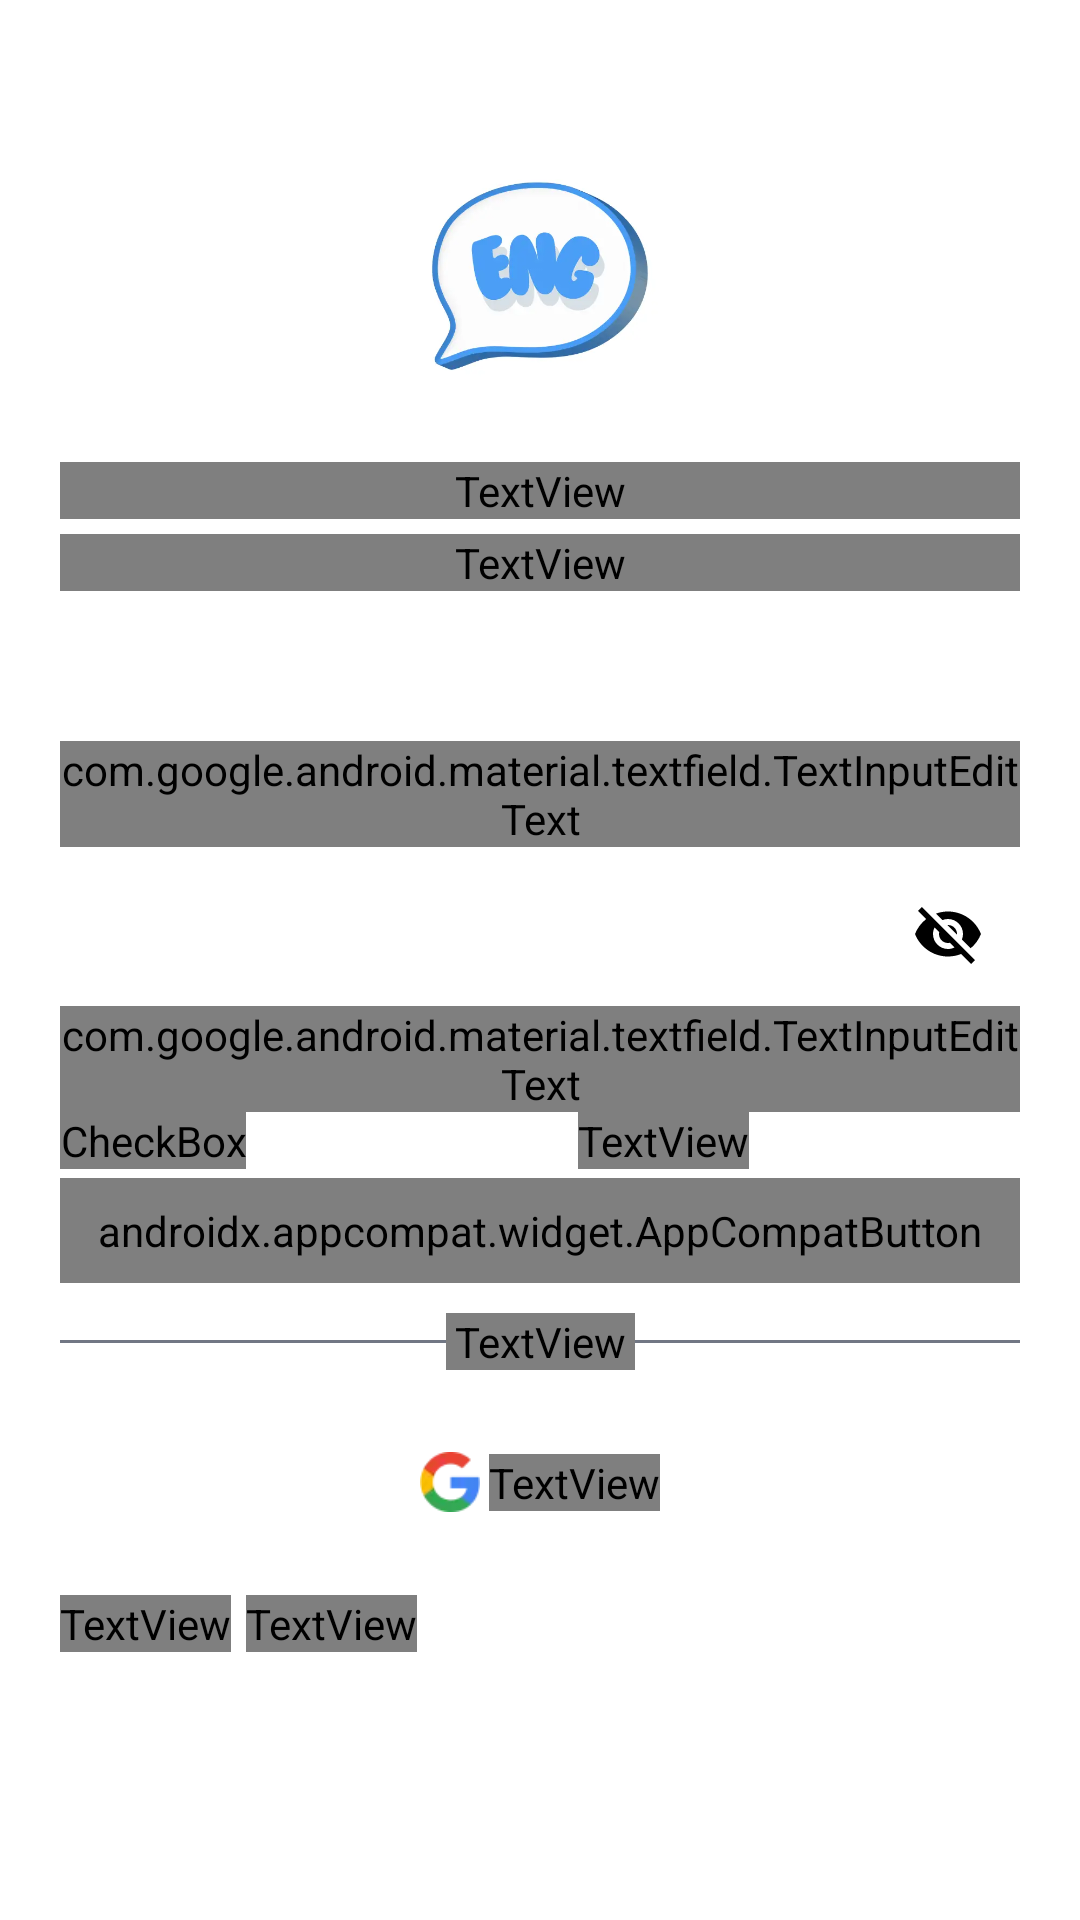

Android layout source for this screen:
<!-- AndroidManifest.xml: application theme Theme.MyApplication -->
<!-- res/layout/auth_activity_login.xml -->
<?xml version="1.0" encoding="utf-8"?>
<androidx.constraintlayout.widget.ConstraintLayout xmlns:android="http://schemas.android.com/apk/res/android"
    xmlns:app="http://schemas.android.com/apk/res-auto"
    android:id="@+id/login"
    android:layout_width="match_parent"
    android:layout_height="match_parent"
    android:background="@color/white"
    android:theme="@style/Theme.MaterialComponents.DayNight.DarkActionBar">

    <ImageView
        android:id="@+id/logoApp"
        android:layout_width="@dimen/img_width"
        android:layout_height="104dp"
        android:layout_marginTop="@dimen/dimen_40"
        android:contentDescription="@null"
        app:layout_constraintEnd_toEndOf="parent"
        app:layout_constraintStart_toStartOf="parent"
        app:layout_constraintTop_toTopOf="parent"
        app:srcCompat="@drawable/logo_app" />

    <TextView
        android:id="@+id/titleLogin"
        style="@style/TitleText"
        android:layout_width="match_parent"
        android:layout_height="wrap_content"
        android:layout_marginHorizontal="@dimen/dimen_20"
        android:layout_marginTop="@dimen/dimen_10"
        android:text="@string/title_text_login"
        android:textSize="@dimen/font_18"
        app:layout_constraintEnd_toEndOf="parent"
        app:layout_constraintStart_toStartOf="parent"
        app:layout_constraintTop_toBottomOf="@id/logoApp" />

    <TextView
        android:id="@+id/desLogin"
        android:layout_width="match_parent"
        android:layout_height="wrap_content"
        android:layout_gravity="center"
        android:layout_marginHorizontal="@dimen/dimen_20"
        android:layout_marginTop="@dimen/dimen_5"
        android:layout_marginBottom="@dimen/dimen_30"
        android:fontFamily="@font/poppins_regular"
        android:text="@string/describe_login"
        android:textAlignment="center"
        android:textColor="@color/md_theme_outline"
        android:textSize="@dimen/font_16"
        app:layout_constraintEnd_toEndOf="parent"
        app:layout_constraintStart_toStartOf="parent"
        app:layout_constraintTop_toBottomOf="@id/titleLogin" />

    <com.google.android.material.textfield.TextInputLayout
        android:id="@+id/emailTIL"
        style="@style/Widget.MaterialComponents.TextInputLayout.OutlinedBox"
        android:layout_width="match_parent"
        android:layout_height="wrap_content"
        android:layout_marginHorizontal="@dimen/dimen_20"
        android:layout_marginTop="@dimen/dimen_50"
        android:layout_marginBottom="@dimen/_8sdp"
        android:textColorHint="@color/md_theme_onSecondaryContainer"
        app:boxStrokeColor="@color/md_theme_onSecondaryContainer"
        app:layout_constraintEnd_toEndOf="parent"
        app:layout_constraintStart_toStartOf="parent"
        app:layout_constraintTop_toBottomOf="@id/desLogin">

        <com.google.android.material.textfield.TextInputEditText
            android:id="@+id/editTextTextEmail"
            android:layout_width="match_parent"
            android:layout_height="wrap_content"
            android:fontFamily="@font/poppins_medium"
            android:hint="@string/input_gmail"
            android:inputType="textEmailAddress"
            android:textColor="@color/black" />
    </com.google.android.material.textfield.TextInputLayout>

    <com.google.android.material.textfield.TextInputLayout
        android:id="@+id/passwordTIL"
        style="@style/Widget.MaterialComponents.TextInputLayout.OutlinedBox"
        android:layout_width="match_parent"
        android:layout_height="wrap_content"
        android:layout_marginHorizontal="@dimen/dimen_20"
        android:layout_marginTop="@dimen/_10sdp"
        android:textColorHint="@color/md_theme_onSecondaryContainer"
        app:boxStrokeColor="@color/md_theme_onSecondaryContainer"
        app:layout_constraintTop_toBottomOf="@id/emailTIL"
        app:passwordToggleEnabled="true"
        app:passwordToggleTint="@color/black">

        <com.google.android.material.textfield.TextInputEditText
            android:id="@+id/editTextTextPassword"
            android:layout_width="match_parent"
            android:layout_height="wrap_content"
            android:fontFamily="@font/poppins_medium"
            android:hint="@string/input_password"
            android:inputType="textPassword"
            android:textColor="@color/black" />
    </com.google.android.material.textfield.TextInputLayout>

    <CheckBox
        android:id="@+id/checkBoxRemember"
        android:layout_width="wrap_content"
        android:layout_height="wrap_content"
        android:buttonTint="@color/secondary_900"
        android:fontFamily="@font/poppins_medium"
        android:text="@string/string_remember"
        android:textColor="@color/secondary_900"
        android:textSize="@dimen/font_14"
        app:layout_constraintStart_toStartOf="@id/passwordTIL"
        app:layout_constraintTop_toBottomOf="@id/passwordTIL" />

    <TextView
        android:id="@+id/forgotPassword"
        android:layout_width="wrap_content"
        android:layout_height="wrap_content"
        android:fontFamily="@font/poppins_medium"
        android:text="@string/forgot_pass"
        android:textColor="@color/secondary_900"
        android:textSize="@dimen/font_14"
        app:layout_constraintEnd_toEndOf="parent"
        app:layout_constraintStart_toEndOf="@id/checkBoxRemember"
        app:layout_constraintTop_toBottomOf="@id/passwordTIL"
        app:layout_constraintTop_toTopOf="@id/checkBoxRemember" />

    <androidx.appcompat.widget.AppCompatButton
        android:id="@+id/btnLogin"
        android:layout_width="match_parent"
        android:layout_height="@dimen/button_height"
        android:layout_marginHorizontal="@dimen/dimen_20"
        android:layout_marginTop="@dimen/_5sdp"
        android:background="@drawable/button_background"
        android:fontFamily="@font/poppins_semibold"
        android:text="@string/string_login"
        android:textColor="@color/white"
        android:textSize="@dimen/_16ssp"
        app:layout_constraintTop_toBottomOf="@id/checkBoxRemember" />

    <LinearLayout
        android:id="@+id/lnOr"
        android:layout_width="match_parent"
        android:layout_height="wrap_content"
        android:layout_marginHorizontal="@dimen/dimen_20"
        android:layout_marginTop="@dimen/_20sdp"
        app:layout_constraintEnd_toEndOf="parent"
        app:layout_constraintStart_toStartOf="parent"
        app:layout_constraintTop_toBottomOf="@id/btnLogin">

        <View
            android:layout_width="wrap_content"
            android:layout_height="1dp"
            android:layout_gravity="center"
            android:layout_weight="1"
            android:background="@color/md_theme_outline" />

        <TextView
            android:id="@+id/textView10"
            android:layout_width="wrap_content"
            android:layout_height="wrap_content"
            android:fontFamily="@font/poppins_regular"
            android:paddingStart="@dimen/_5sdp"
            android:paddingEnd="@dimen/_5sdp"
            android:text="@string/string_or"
            android:textColor="@color/md_theme_outline"
            android:textSize="@dimen/_15ssp" />

        <View
            android:layout_width="wrap_content"
            android:layout_height="1dp"
            android:layout_gravity="center"
            android:layout_weight="1"
            android:background="@color/md_theme_outline" />
    </LinearLayout>

    <LinearLayout
        android:id="@+id/btnGG"
        android:layout_width="match_parent"
        android:layout_height="@dimen/button_height"
        android:layout_marginHorizontal="@dimen/dimen_20"
        android:layout_marginTop="@dimen/dimen_20"
        android:layout_marginBottom="@dimen/_16sdp"
        android:background="@drawable/btn_gg_background"
        android:gravity="center"
        android:padding="@dimen/_10sdp"
        app:layout_constraintTop_toBottomOf="@id/lnOr">

        <ImageView
            android:layout_width="@dimen/img_gg_height"
            android:layout_height="@dimen/img_gg_width"
            android:layout_gravity="center"
            android:layout_marginEnd="@dimen/_5sdp"
            android:contentDescription="@null"
            app:srcCompat="@drawable/logo_gg" />

        <TextView
            android:layout_width="wrap_content"
            android:layout_height="wrap_content"
            android:layout_gravity="center_vertical"
            android:fontFamily="@font/poppins_semibold"
            android:text="@string/btn_gg"
            android:textColor="@color/secondary_700"
            android:textSize="@dimen/font_16" />
    </LinearLayout>

    <TextView
        android:id="@+id/txtDontHaveAnAccount"
        android:layout_width="wrap_content"
        android:layout_height="wrap_content"
        android:layout_marginStart="@dimen/dimen_20"
        android:layout_marginTop="@dimen/dimen_20"
        android:fontFamily="@font/poppins_regular"
        android:text="@string/dont_have_a_account"
        android:textColor="@color/secondary"
        android:textSize="@dimen/font_16"
        app:layout_constraintEnd_toStartOf="@id/textSignUp"
        app:layout_constraintStart_toStartOf="parent"
        app:layout_constraintTop_toBottomOf="@id/btnGG" />

    <TextView
        android:id="@+id/textSignUp"
        android:layout_width="wrap_content"
        android:layout_height="wrap_content"
        android:layout_marginStart="@dimen/dimen_5"
        android:fontFamily="@font/poppins_regular"
        android:text="@string/string_sign_up"
        android:layout_marginEnd="@dimen/dimen_40"
        android:textColor="#1676F3"
        android:textSize="@dimen/_16ssp"
        app:layout_constraintStart_toEndOf="@id/txtDontHaveAnAccount"
        app:layout_constraintTop_toTopOf="@id/txtDontHaveAnAccount" />


</androidx.constraintlayout.widget.ConstraintLayout>
<!-- resources referenced by this layout -->
<resources>
  <color name="black">#FF000000</color>
  <color name="md_theme_onSecondaryContainer">#3D5981</color>
  <color name="md_theme_outline">#717784</color>
  <color name="secondary">#212529</color>
  <color name="secondary_700">#646669</color>
  <color name="secondary_900">#373B3E</color>
  <color name="white">#FFFFFFFF</color>
  <dimen name="_10sdp">10dp</dimen>
  <dimen name="_15ssp">15sp</dimen>
  <dimen name="_16sdp">16dp</dimen>
  <dimen name="_16ssp">16sp</dimen>
  <dimen name="_20sdp">20dp</dimen>
  <dimen name="_5sdp">5dp</dimen>
  <dimen name="_8sdp">8dp</dimen>
  <dimen name="button_height">60dp</dimen>
  <dimen name="dimen_10">10dp</dimen>
  <dimen name="dimen_20">20dp</dimen>
  <dimen name="dimen_30">30dp</dimen>
  <dimen name="dimen_40">40dp</dimen>
  <dimen name="dimen_5">5dp</dimen>
  <dimen name="dimen_50">50dp</dimen>
  <dimen name="font_14">14sp</dimen>
  <dimen name="font_16">16sp</dimen>
  <dimen name="font_18">18sp</dimen>
  <dimen name="img_gg_height">24dp</dimen>
  <dimen name="img_gg_width">24dp</dimen>
  <dimen name="img_width">150dp</dimen>
  <!-- drawable logo_app: webp bitmap (drawable, 8022 bytes) -->
  <!-- drawable logo_gg: webp bitmap (drawable, 806 bytes) -->
  <string name="btn_gg">Continue with Google</string>
  <string name="describe_login">Welcome back, please enter your details.</string>
  <string name="dont_have_a_account">Don’t have an account?</string>
  <string name="forgot_pass">Forgot Password?</string>
  <string name="input_gmail">Email</string>
  <string name="input_password">Password</string>
  <string name="string_login">Login</string>
  <string name="string_or">OR</string>
  <string name="string_remember">Remember me</string>
  <string name="string_sign_up">Sign Up?</string>
  <string name="title_text_login">Log in to your Account</string>
  <style name="TitleText">
          <item name="android:textAlignment">center</item>
          <item name="android:textSize">22sp</item>
          <item name="android:fontFamily">@font/poppins_bold</item>
          <item name="android:textColor">@color/md_theme_onSurface</item>
  
      </style>
  <style name="Theme.MyApplication" parent="Theme.MaterialComponents.DayNight.NoActionBar">
          
          <item name="colorPrimary">@color/primary_500</item>
          <item name="colorPrimaryVariant">@color/primary_700</item>
          <item name="colorOnPrimary">@color/white</item>
          
          <item name="colorSecondary">@color/secondary_200</item>
          <item name="colorSecondaryVariant">@color/secondary_700</item>
          <item name="colorOnSecondary">@color/black</item>
          
          <item name="android:statusBarColor">?attr/colorPrimaryVariant</item>
          
      </style>
  <color name="md_theme_onSurface">#181C22</color>
  <color name="primary_500">#699CFF</color>
  <color name="primary_700">#208AF2</color>
  <color name="secondary_200">#D3D3D4</color>
</resources>
